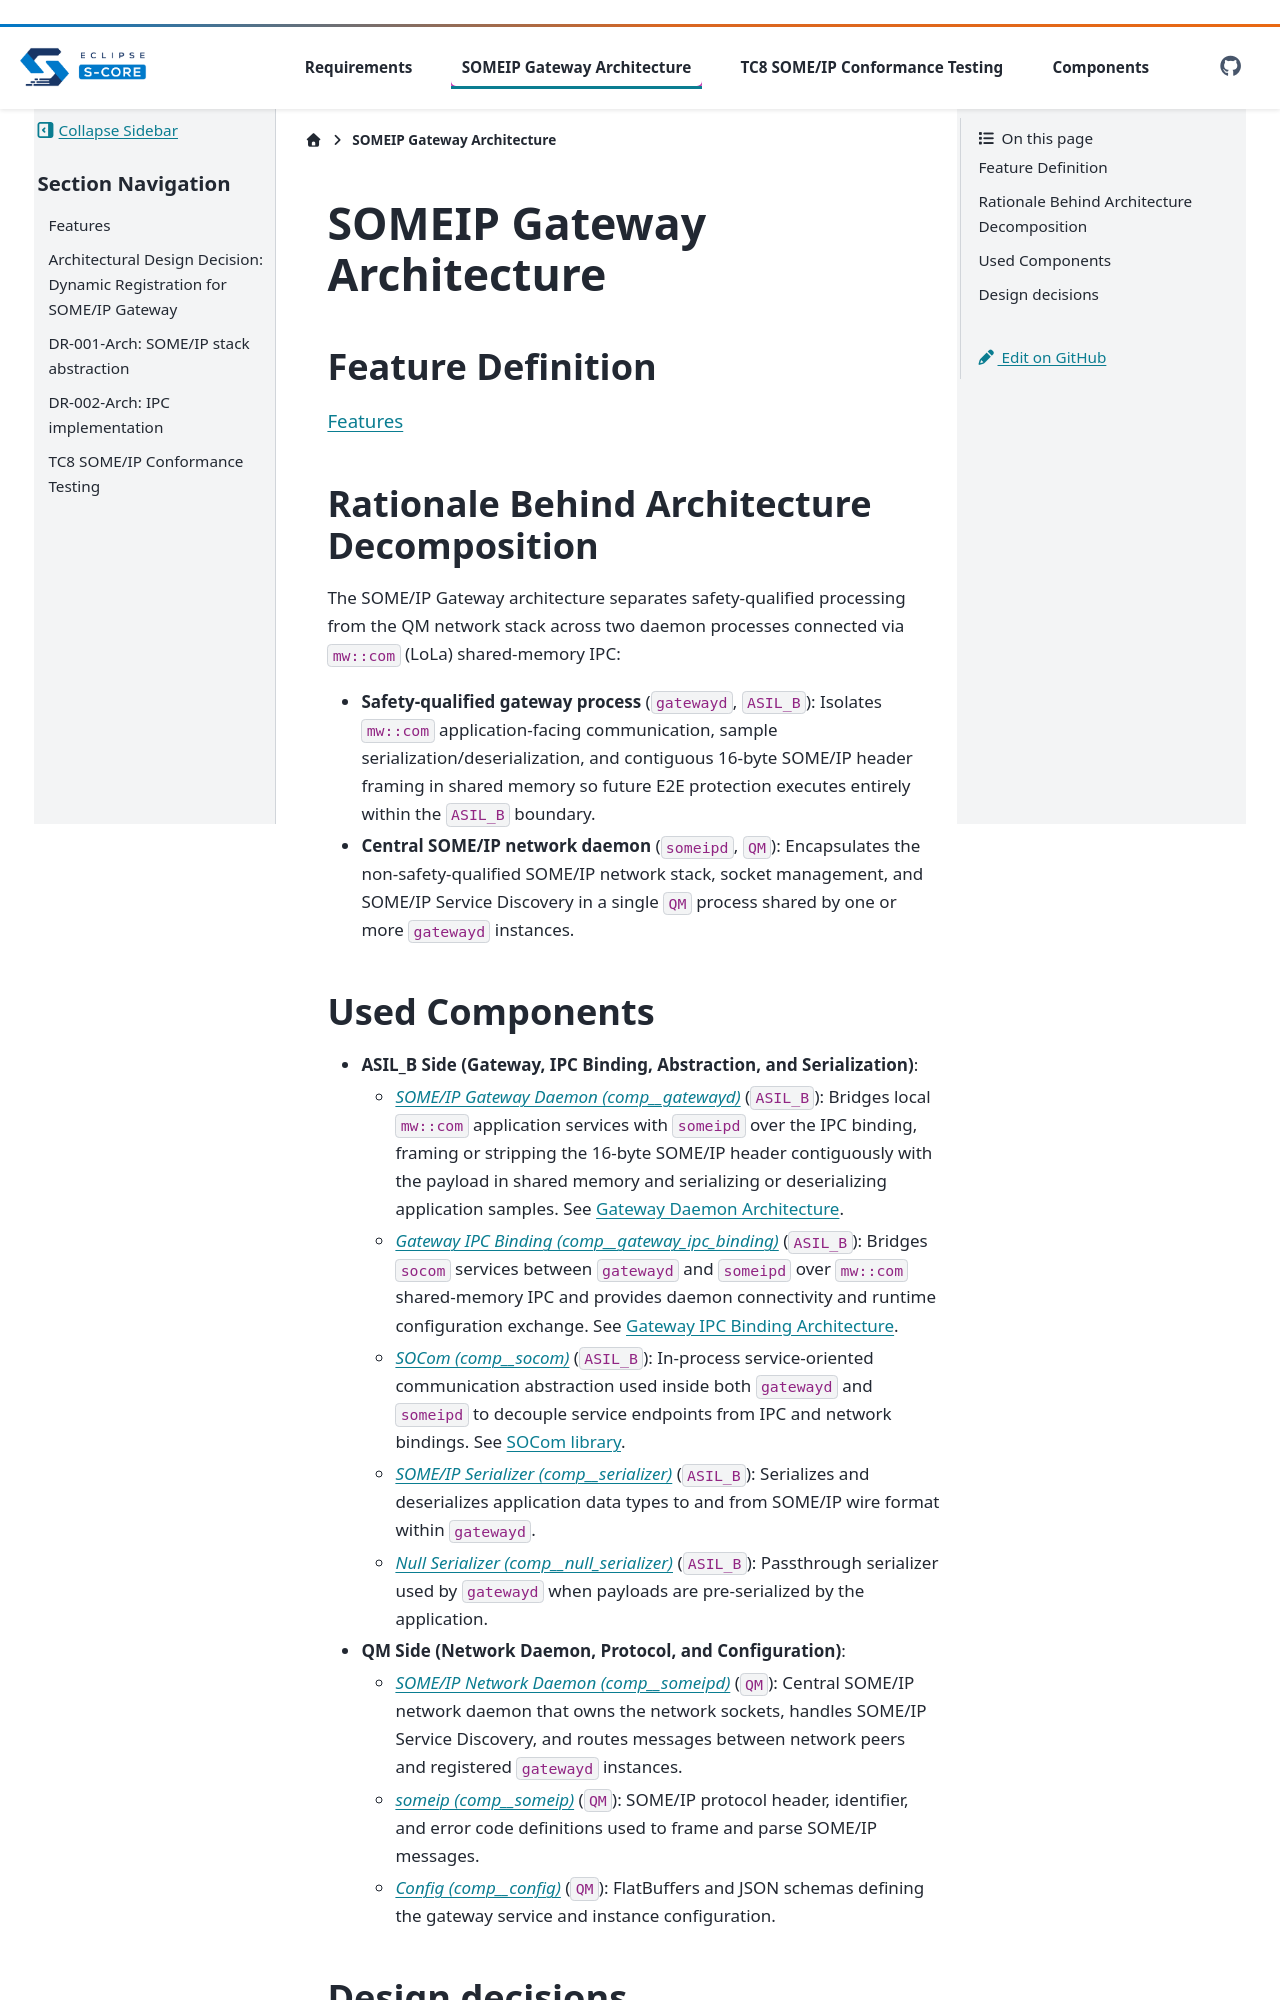

repository: eclipse-score/inc_someip_gateway · page: pr-416/architecture/index.html · generator: sphinx

..
   # *******************************************************************************
   # Copyright (c) 2025 Contributors to the Eclipse Foundation
   #
   # See the NOTICE file(s) distributed with this work for additional
   # information regarding copyright ownership.
   #
   # This program and the accompanying materials are made available under the
   # terms of the Apache License Version 2.0 which is available at
   # https://www.apache.org/licenses/LICENSE-2.0
   #
   # SPDX-License-Identifier: Apache-2.0
   # *******************************************************************************

SOMEIP Gateway Architecture
===========================

Feature Definition
------------------

.. toctree::
   :maxdepth: 1

   features.rst

Rationale Behind Architecture Decomposition
-------------------------------------------

The SOME/IP Gateway architecture separates safety-qualified processing from the QM network stack across two daemon processes connected via ``mw::com`` (LoLa) shared-memory IPC:

- **Safety-qualified gateway process** (``gatewayd``, ``ASIL_B``): Isolates ``mw::com`` application-facing communication, sample serialization/deserialization, and contiguous 16-byte SOME/IP header framing in shared memory so future E2E protection executes entirely within the ``ASIL_B`` boundary.
- **Central SOME/IP network daemon** (``someipd``, ``QM``): Encapsulates the non-safety-qualified SOME/IP network stack, socket management, and SOME/IP Service Discovery in a single ``QM`` process shared by one or more ``gatewayd`` instances.
